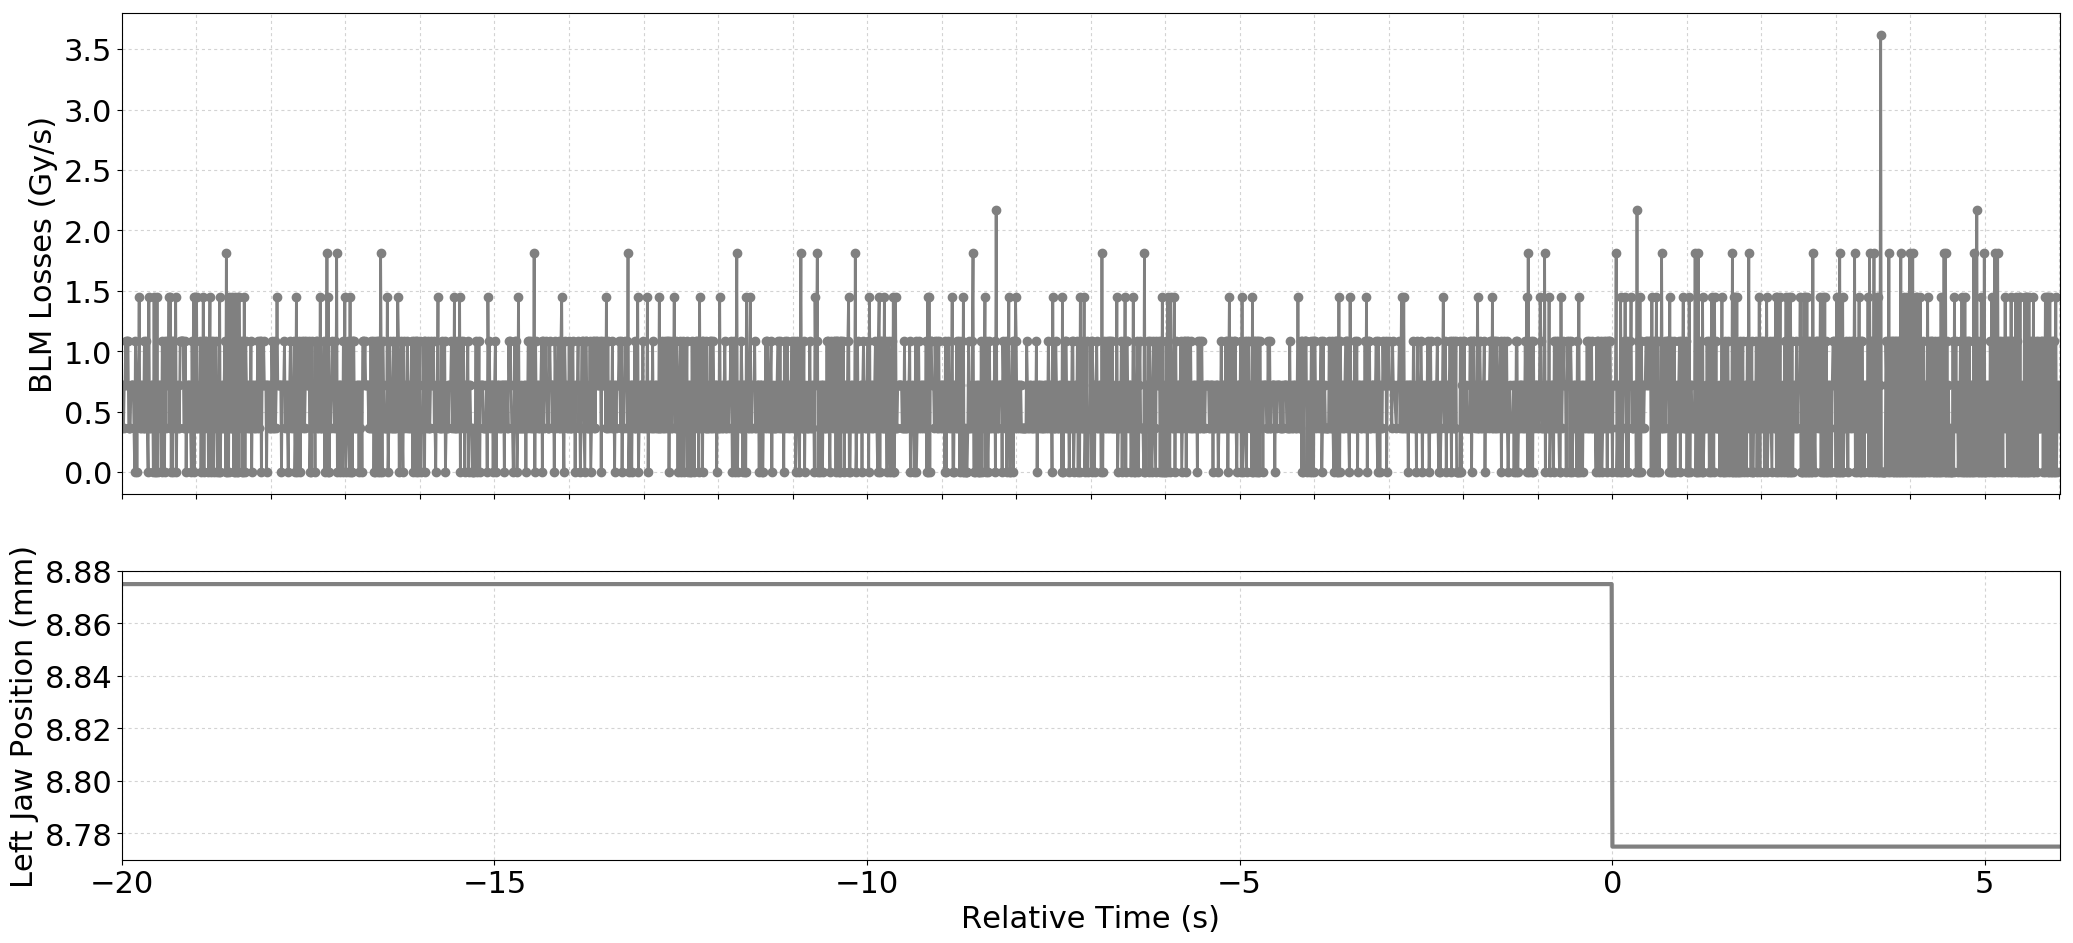

Values plotted in this chart, from the file beside it:
Timestamp, position, BLMTI.06R3.B2E10_TCP.6R3.B2
1493560034680, 8.875, 3.6200000000000004e-07
1493560034690, 8.875, 7.240000000000001e-07
1493560034700, 8.875, 3.6200000000000004e-07
1493560034710, 8.875, 7.240000000000001e-07
1493560034720, 8.875, 7.240000000000001e-07
1493560034730, 8.875, 1.0859999999999999e-06
1493560034740, 8.875, 7.240000000000001e-07
1493560034750, 8.875, 1.0859999999999999e-06
1493560034760, 8.875, 1.0859999999999999e-06
1493560034770, 8.875, 3.6200000000000004e-07
1493560034780, 8.875, 3.6200000000000004e-07
1493560034790, 8.875, 3.6200000000000004e-07
1493560034800, 8.875, 7.240000000000001e-07
1493560034810, 8.875, 7.240000000000001e-07
1493560034820, 8.875, 7.240000000000001e-07
1493560034830, 8.875, 7.240000000000001e-07
1493560034840, 8.875, 3.6200000000000004e-07
1493560034850, 8.875, 0.0
1493560034860, 8.875, 1.0859999999999999e-06
1493560034870, 8.875, 7.240000000000001e-07
1493560034880, 8.875, 0.0
1493560034890, 8.875, 7.240000000000001e-07
1493560034900, 8.875, 7.240000000000001e-07
1493560034910, 8.875, 1.4480000000000002e-06
1493560034920, 8.875, 3.6200000000000004e-07
1493560034930, 8.875, 7.240000000000001e-07
1493560034940, 8.875, 3.6200000000000004e-07
1493560034950, 8.875, 7.240000000000001e-07
1493560034960, 8.875, 3.6200000000000004e-07
1493560034970, 8.875, 3.6200000000000004e-07
1493560034980, 8.875, 1.0859999999999999e-06
1493560034990, 8.875, 3.6200000000000004e-07
1493560035000, 8.875, 1.0859999999999999e-06
1493560035010, 8.875, 3.6200000000000004e-07
1493560035020, 8.875, 3.6200000000000004e-07
1493560035030, 8.875, 0.0
1493560035040, 8.875, 1.4480000000000002e-06
1493560035050, 8.875, 3.6200000000000004e-07
1493560035060, 8.875, 3.6200000000000004e-07
1493560035070, 8.875, 7.240000000000001e-07
1493560035080, 8.875, 7.240000000000001e-07
1493560035090, 8.875, 7.240000000000001e-07
1493560035100, 8.875, 0.0
1493560035110, 8.875, 1.4480000000000002e-06
1493560035120, 8.875, 0.0
1493560035130, 8.875, 7.240000000000001e-07
1493560035140, 8.875, 0.0
1493560035150, 8.875, 1.4480000000000002e-06
1493560035160, 8.875, 0.0
1493560035170, 8.875, 7.240000000000001e-07
1493560035180, 8.875, 7.240000000000001e-07
1493560035190, 8.875, 3.6200000000000004e-07
1493560035200, 8.875, 7.240000000000001e-07
1493560035210, 8.875, 0.0
1493560035220, 8.875, 1.0859999999999999e-06
1493560035230, 8.875, 3.6200000000000004e-07
1493560035240, 8.875, 7.240000000000001e-07
1493560035250, 8.875, 0.0
1493560035260, 8.875, 1.0859999999999999e-06
1493560035270, 8.875, 3.6200000000000004e-07
... 2,538 more rows
